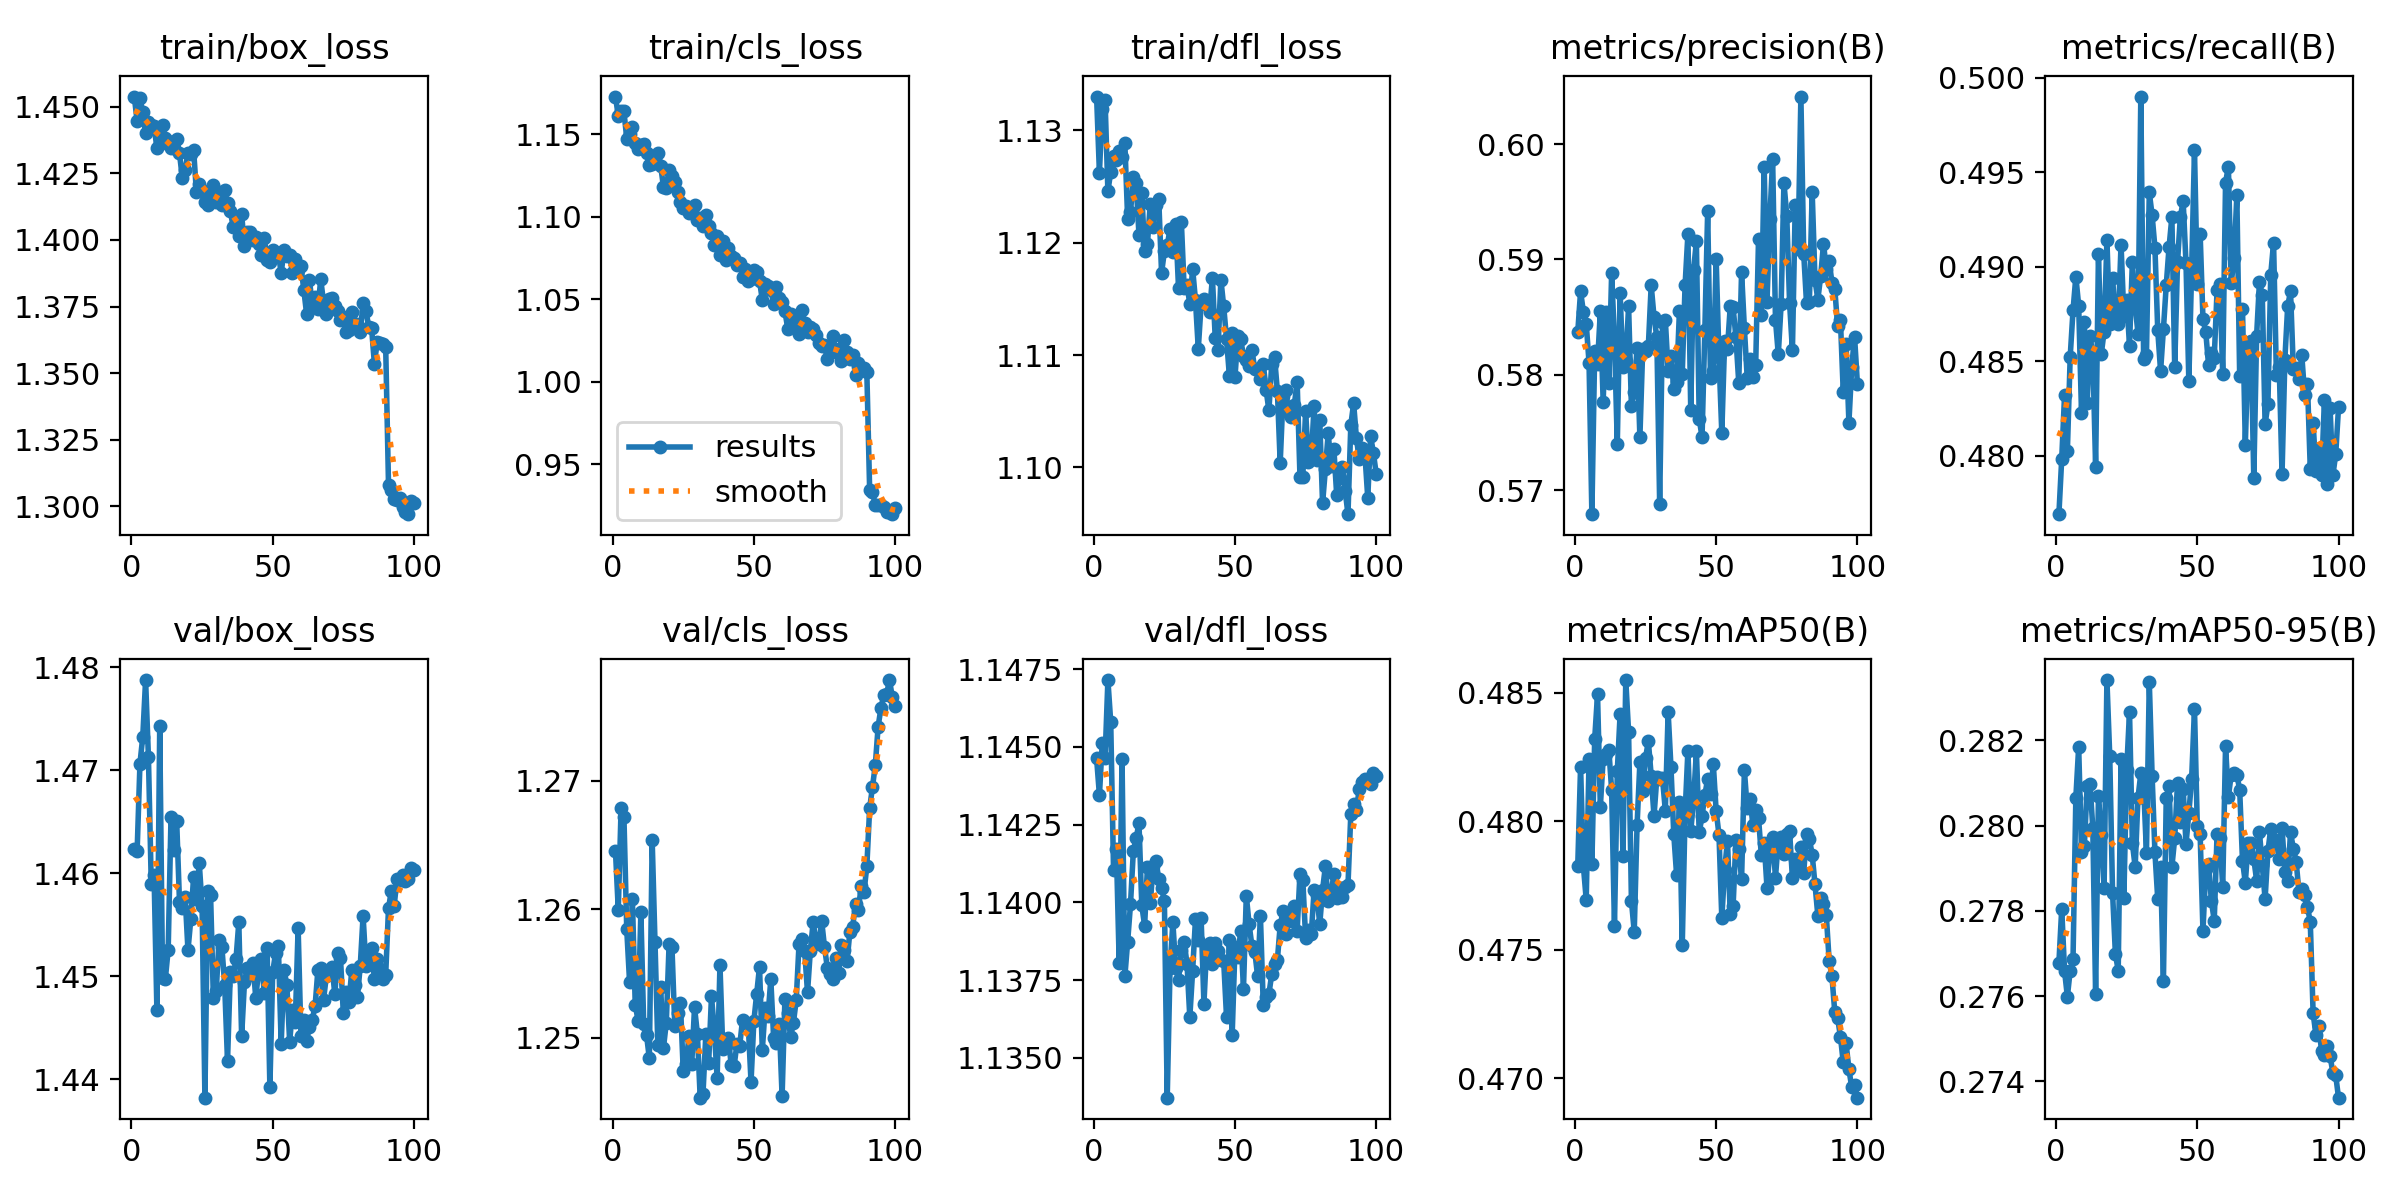

The table this chart was drawn from, first rows:
epoch, time, train/box_loss, train/cls_loss, train/dfl_loss, metrics/precision(B), metrics/recall(B), metrics/mAP50(B), metrics/mAP50-95(B), val/box_loss, val/cls_loss, val/dfl_loss, lr/pg0, lr/pg1, lr/pg2
1, 161.2, 1.454, 1.173, 1.133, 0.5837, 0.4769, 0.4783, 0.2768, 1.462, 1.265, 1.145, 0.0009986, 0.0009986, 0.05107
2, 316.2, 1.444, 1.161, 1.126, 0.5872, 0.4798, 0.4821, 0.2781, 1.462, 1.26, 1.143, 0.001998, 0.001998, 0.002066
3, 470.2, 1.453, 1.164, 1.132, 0.5855, 0.4832, 0.4783, 0.2766, 1.471, 1.268, 1.145, 0.001998, 0.001998, 0.001998
4, 624.2, 1.448, 1.164, 1.133, 0.5844, 0.4803, 0.4769, 0.276, 1.473, 1.267, 1.145, 0.001996, 0.001996, 0.001996
5, 778.6, 1.44, 1.147, 1.125, 0.581, 0.4853, 0.4824, 0.2766, 1.479, 1.258, 1.147, 0.001993, 0.001993, 0.001993
6, 932.2, 1.444, 1.15, 1.126, 0.5679, 0.4877, 0.4783, 0.2769, 1.471, 1.254, 1.146, 0.001989, 0.001989, 0.001989
7, 1086, 1.443, 1.155, 1.128, 0.5821, 0.4895, 0.4832, 0.2807, 1.459, 1.261, 1.141, 0.001984, 0.001984, 0.001984
8, 1239, 1.443, 1.145, 1.127, 0.581, 0.4879, 0.4849, 0.2818, 1.46, 1.253, 1.142, 0.001978, 0.001978, 0.001978
9, 1393, 1.434, 1.141, 1.128, 0.5855, 0.4823, 0.4806, 0.2794, 1.447, 1.251, 1.138, 0.001971, 0.001971, 0.001971
10, 1547, 1.436, 1.143, 1.128, 0.5777, 0.4871, 0.4824, 0.2795, 1.474, 1.26, 1.145, 0.001963, 0.001963, 0.001963
11, 1700, 1.443, 1.144, 1.129, 0.5854, 0.4828, 0.4826, 0.2809, 1.45, 1.251, 1.138, 0.001955, 0.001955, 0.001955
12, 1854, 1.438, 1.139, 1.122, 0.5793, 0.4864, 0.4828, 0.281, 1.45, 1.25, 1.139, 0.001946, 0.001946, 0.001946
13, 2008, 1.437, 1.131, 1.123, 0.5888, 0.4853, 0.4812, 0.2799, 1.453, 1.248, 1.14, 0.001935, 0.001935, 0.001935
14, 2161, 1.434, 1.132, 1.126, 0.583, 0.4794, 0.4759, 0.276, 1.466, 1.265, 1.142, 0.001924, 0.001924, 0.001924
15, 2315, 1.435, 1.136, 1.125, 0.574, 0.4907, 0.4819, 0.2807, 1.462, 1.257, 1.142, 0.001912, 0.001912, 0.001912
16, 2468, 1.438, 1.139, 1.121, 0.5871, 0.4854, 0.4842, 0.2798, 1.465, 1.249, 1.143, 0.0019, 0.0019, 0.0019
17, 2622, 1.432, 1.131, 1.124, 0.5807, 0.4866, 0.4786, 0.2785, 1.457, 1.254, 1.14, 0.001886, 0.001886, 0.001886
18, 2775, 1.423, 1.118, 1.119, 0.5812, 0.4914, 0.4855, 0.2834, 1.457, 1.249, 1.139, 0.001872, 0.001872, 0.001872
19, 2929, 1.426, 1.118, 1.12, 0.5859, 0.4869, 0.4835, 0.2816, 1.458, 1.251, 1.141, 0.001857, 0.001857, 0.001857
20, 3083, 1.433, 1.129, 1.123, 0.5773, 0.4894, 0.4769, 0.2784, 1.453, 1.257, 1.14, 0.001841, 0.001841, 0.001841
21, 3237, 1.432, 1.125, 1.121, 0.5785, 0.4872, 0.4757, 0.277, 1.456, 1.257, 1.141, 0.001824, 0.001824, 0.001824
22, 3392, 1.434, 1.121, 1.123, 0.5824, 0.487, 0.4798, 0.2766, 1.46, 1.251, 1.141, 0.001807, 0.001807, 0.001807
23, 3546, 1.418, 1.115, 1.124, 0.5746, 0.4912, 0.4823, 0.2816, 1.458, 1.252, 1.141, 0.001789, 0.001789, 0.001789
24, 3701, 1.421, 1.109, 1.117, 0.5822, 0.4874, 0.4812, 0.2783, 1.461, 1.253, 1.14, 0.00177, 0.00177, 0.00177
25, 3854, 1.419, 1.105, 1.119, 0.5821, 0.4883, 0.4825, 0.2813, 1.457, 1.247, 1.14, 0.001751, 0.001751, 0.001751
26, 4008, 1.414, 1.107, 1.12, 0.5825, 0.4858, 0.4831, 0.2827, 1.438, 1.248, 1.134, 0.001731, 0.001731, 0.001731
27, 4163, 1.413, 1.102, 1.121, 0.5878, 0.4902, 0.4818, 0.2796, 1.458, 1.25, 1.138, 0.00171, 0.00171, 0.00171
28, 4317, 1.418, 1.103, 1.119, 0.585, 0.4879, 0.4802, 0.279, 1.458, 1.248, 1.139, 0.001688, 0.001688, 0.001688
29, 4471, 1.421, 1.107, 1.122, 0.5832, 0.4865, 0.4817, 0.2807, 1.448, 1.252, 1.138, 0.001666, 0.001666, 0.001666
30, 4625, 1.414, 1.098, 1.116, 0.5688, 0.499, 0.4817, 0.2812, 1.449, 1.25, 1.137, 0.001644, 0.001644, 0.001644
31, 4779, 1.418, 1.1, 1.122, 0.5846, 0.4851, 0.4817, 0.2809, 1.454, 1.245, 1.138, 0.001621, 0.001621, 0.001621
32, 4934, 1.413, 1.094, 1.116, 0.5848, 0.4853, 0.4804, 0.2794, 1.453, 1.246, 1.139, 0.001597, 0.001597, 0.001597
33, 5088, 1.419, 1.101, 1.116, 0.5804, 0.4939, 0.4843, 0.2834, 1.449, 1.25, 1.138, 0.001573, 0.001573, 0.001573
34, 5244, 1.414, 1.095, 1.115, 0.5816, 0.4927, 0.4821, 0.2812, 1.442, 1.248, 1.136, 0.001548, 0.001548, 0.001548
35, 5398, 1.411, 1.09, 1.118, 0.5787, 0.491, 0.4795, 0.2794, 1.45, 1.253, 1.138, 0.001523, 0.001523, 0.001523
36, 5553, 1.405, 1.083, 1.115, 0.5794, 0.4866, 0.4779, 0.2783, 1.45, 1.251, 1.139, 0.001498, 0.001498, 0.001498
37, 5709, 1.409, 1.088, 1.111, 0.5855, 0.4845, 0.4807, 0.279, 1.452, 1.247, 1.139, 0.001472, 0.001472, 0.001472
38, 5864, 1.402, 1.077, 1.115, 0.5801, 0.4867, 0.4752, 0.2763, 1.455, 1.256, 1.139, 0.001445, 0.001445, 0.001445
39, 6018, 1.41, 1.085, 1.115, 0.5878, 0.489, 0.4803, 0.2807, 1.444, 1.249, 1.137, 0.001419, 0.001419, 0.001419
40, 6172, 1.398, 1.074, 1.115, 0.5922, 0.491, 0.4828, 0.2809, 1.449, 1.249, 1.139, 0.001392, 0.001392, 0.001392
41, 6327, 1.403, 1.081, 1.114, 0.5769, 0.4926, 0.4796, 0.279, 1.451, 1.25, 1.139, 0.001364, 0.001364, 0.001364
42, 6481, 1.403, 1.077, 1.117, 0.5891, 0.4847, 0.4808, 0.2797, 1.45, 1.248, 1.138, 0.001337, 0.001337, 0.001337
43, 6636, 1.4, 1.075, 1.111, 0.5916, 0.4903, 0.4827, 0.281, 1.451, 1.248, 1.139, 0.001309, 0.001309, 0.001309
44, 6790, 1.401, 1.071, 1.11, 0.5762, 0.4926, 0.4796, 0.2801, 1.448, 1.25, 1.138, 0.001281, 0.001281, 0.001281
45, 6945, 1.399, 1.072, 1.117, 0.5746, 0.4935, 0.4802, 0.2808, 1.451, 1.249, 1.138, 0.001252, 0.001252, 0.001252
46, 7100, 1.394, 1.064, 1.114, 0.5839, 0.4902, 0.481, 0.2796, 1.452, 1.251, 1.138, 0.001224, 0.001224, 0.001224
47, 7255, 1.401, 1.068, 1.111, 0.5942, 0.484, 0.4817, 0.2803, 1.448, 1.251, 1.136, 0.001195, 0.001195, 0.001195
48, 7409, 1.393, 1.061, 1.108, 0.5797, 0.4899, 0.4811, 0.2811, 1.453, 1.251, 1.139, 0.001167, 0.001167, 0.001167
49, 7563, 1.392, 1.062, 1.112, 0.5804, 0.4962, 0.4822, 0.2827, 1.439, 1.247, 1.136, 0.001138, 0.001138, 0.001138
50, 7718, 1.396, 1.068, 1.108, 0.5901, 0.4891, 0.4804, 0.28, 1.45, 1.251, 1.139, 0.001109, 0.001109, 0.001109
51, 7873, 1.395, 1.066, 1.112, 0.5815, 0.4918, 0.4795, 0.2798, 1.452, 1.253, 1.138, 0.00108, 0.00108, 0.00108
52, 8028, 1.395, 1.061, 1.111, 0.575, 0.4873, 0.4762, 0.2775, 1.453, 1.256, 1.139, 0.001051, 0.001051, 0.001051
53, 8184, 1.388, 1.049, 1.11, 0.5829, 0.4865, 0.4781, 0.279, 1.443, 1.249, 1.137, 0.001022, 0.001022, 0.001022
54, 8339, 1.396, 1.059, 1.11, 0.5823, 0.4848, 0.4792, 0.2791, 1.451, 1.252, 1.14, 0.0009934, 0.0009934, 0.0009934
55, 8494, 1.394, 1.058, 1.109, 0.586, 0.4854, 0.4764, 0.2782, 1.449, 1.252, 1.139, 0.0009647, 0.0009647, 0.0009647
56, 8649, 1.394, 1.055, 1.11, 0.5858, 0.4852, 0.4767, 0.2778, 1.444, 1.255, 1.139, 0.0009361, 0.0009361, 0.0009361
57, 8804, 1.388, 1.047, 1.109, 0.5833, 0.4888, 0.4793, 0.2798, 1.447, 1.25, 1.138, 0.0009076, 0.0009076, 0.0009076
58, 8960, 1.393, 1.057, 1.109, 0.5793, 0.4891, 0.4789, 0.2797, 1.446, 1.25, 1.138, 0.0008793, 0.0008793, 0.0008793
59, 9115, 1.389, 1.05, 1.108, 0.5889, 0.4843, 0.4778, 0.2786, 1.455, 1.251, 1.14, 0.0008512, 0.0008512, 0.0008512
60, 9270, 1.39, 1.049, 1.109, 0.584, 0.4945, 0.482, 0.2819, 1.444, 1.245, 1.137, 0.0008233, 0.0008233, 0.0008233
... 40 more rows
